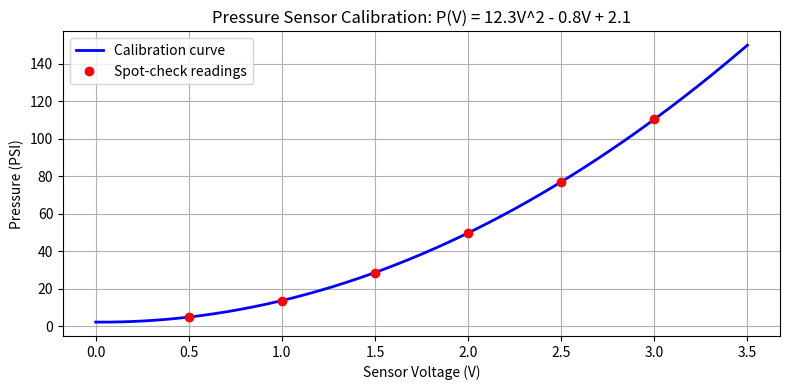

Write Python code to recreate this figure. (Note: this script raises an exception after producing the figure.)
import numpy as np
import matplotlib.pyplot as plt
from scipy.interpolate import CubicSpline

plt.rcParams['figure.figsize'] = (8, 4)
plt.rcParams['axes.grid'] = True

print('Libraries loaded. NumPy version:', np.__version__)


# Simple: represent and evaluate a polynomial
# f(x) = 3x^3 - 2x^2 + x - 5

p = np.array([3, -2, 1, -5])   # coefficients, highest power first

x0 = 2.0
y0 = np.polyval(p, x0)
print(f'f({x0}) = {y0}')
print(f'By hand: 3(8) - 2(4) + 2 - 5 = {3*8 - 2*4 + 2 - 5}')

x_vals = np.array([0.0, 1.0, 2.0, 3.0])
y_vals = np.polyval(p, x_vals)
print()
print('x       f(x)')
for x, y in zip(x_vals, y_vals):
    print(f'{x:.1f}     {y:.1f}')


# Engineering: pressure sensor calibration polynomial
# Lab calibration:  P(V) = 12.3*V^2 - 0.8*V + 2.1  [PSI from Volts]

cal = np.array([12.3, -0.8, 2.1])   # [a2, a1, a0]

voltages  = np.array([0.5, 1.0, 1.5, 2.0, 2.5, 3.0])
pressures = np.polyval(cal, voltages)

print('Voltage (V)   Pressure (PSI)')
print('-' * 30)
for V, P in zip(voltages, pressures):
    print(f'  {V:.1f}             {P:.2f}')

x_fine = np.linspace(0, 3.5, 200)
y_fine = np.polyval(cal, x_fine)
plt.figure()
plt.plot(x_fine, y_fine, 'b-', linewidth=2, label='Calibration curve')
plt.plot(voltages, pressures, 'ro', markersize=6, label='Spot-check readings')
plt.xlabel('Sensor Voltage (V)'); plt.ylabel('Pressure (PSI)')
plt.title('Pressure Sensor Calibration: P(V) = 12.3V^2 - 0.8V + 2.1')
plt.legend(); plt.tight_layout(); plt.show()


# YOUR TURN — polyval
# Fill in the blanks

# 1. Store the polynomial Q(V) = 5.2*V^2 + 1.3*V - 0.4
q_cal = np.array([_____, _____, _____])   # [a2, a1, a0]

# 2. Evaluate at these voltages
v_test = np.array([1.0, 1.5, 2.0, 2.5])
q_test = np.polyval(_____, _____)

# 3. Print table
print('Voltage (V)   Flow (L/min)')
for V, Q in zip(v_test, q_test):
    print(f'  {V:.1f}           {Q:.2f}')

# 4. Plot
v_fine = np.linspace(0, 3, 200)
plt.figure()
plt.plot(v_fine, np.polyval(q_cal, v_fine), 'g-', linewidth=2)
plt.xlabel('Voltage (V)'); plt.ylabel('Flow Rate (L/min)')
plt.title('Flow Meter Calibration Curve')
plt.tight_layout(); plt.show()


# Simple: roots of a quadratic
# x^2 - 2x - 3 = 0  -->  (x-3)(x+1) = 0  -->  roots at x=3 and x=-1

p_quad = np.array([1, -2, -3])
roots = np.roots(p_quad)
print('Quadratic roots:', roots)
print('Check: f(3) =', np.polyval(p_quad, 3))
print('Check: f(-1) =', np.polyval(p_quad, -1))


# Engineering: find when two temperature profiles cross
# Profile A (cooling): T_A(t) = -0.5*t^2 + 2*t + 80
# Profile B (heating): T_B(t) =  0.3*t^2 +   t + 40

pA = np.array([-0.5, 2.0, 80.0])
pB = np.array([ 0.3, 1.0, 40.0])

p_diff = pA - pB
print('Difference polynomial coefficients:', p_diff)

crossings = np.roots(p_diff)
print('Crossings (t values):', crossings)

real_crossings = [r.real for r in crossings if abs(r.imag) < 1e-9 and r.real > 0]
print('Physical crossing times (t > 0):', [f'{t:.2f} s' for t in real_crossings])

t = np.linspace(0, 12, 200)
plt.figure()
plt.plot(t, np.polyval(pA, t), 'b-', label='Profile A (cooling)')
plt.plot(t, np.polyval(pB, t), 'r-', label='Profile B (heating)')
for tc in real_crossings:
    plt.axvline(tc, color='k', linestyle='--', label=f'Crossing at t={tc:.2f} s')
plt.xlabel('Time (s)'); plt.ylabel('Temperature (C)')
plt.title('Temperature Profile Crossings')
plt.legend(); plt.tight_layout(); plt.show()


# YOUR TURN — roots
# Signal A: V_A(t) = -t^2 + 6t + 2
# Signal B: V_B(t) =  t^2 - 2t + 10

# 1. Store polynomials
pVA = np.array([_____, _____, _____])
pVB = np.array([_____, _____, _____])

# 2. Difference polynomial
p_diff = _____ - _____

# 3. Find roots
crossings = np.roots(_____)
print('All roots:', crossings)

# 4. Keep real, positive roots
real_cross = [r.real for r in crossings if abs(r.imag) < 1e-9 and r.real > 0]
print('Crossing times:', real_cross)

# 5. Plot
t = np.linspace(0, 6, 200)
plt.figure()
plt.plot(t, np.polyval(pVA, t), 'b-', label='Signal A')
plt.plot(t, np.polyval(pVB, t), 'r-', label='Signal B')
for tc in real_cross:
    plt.axvline(tc, color='k', linestyle='--', label=f't = {tc:.2f} s')
plt.xlabel('Time (s)'); plt.ylabel('Voltage (V)')
plt.title('Signal Crossing'); plt.legend(); plt.tight_layout(); plt.show()


# Simple: polynomial multiplication
# (x + 2)(x^2 - x + 3) = x^3 + x^2 + x + 6

p1 = np.array([1, 2])
p2 = np.array([1, -1, 3])

product = np.polymul(p1, p2)
print('Product coefficients:', product)
# Expected: [1, 1, 1, 6]


# Engineering: derivative of position gives velocity
# Piston position (mm): x(t) = -0.5*t^3 + 3*t^2 + 2*t + 10

pos_poly = np.array([-0.5, 3.0, 2.0, 10.0])
vel_poly = np.polyder(pos_poly)
print('Position polynomial:', pos_poly)
print('Velocity polynomial:', vel_poly)

t_vals = np.array([0.0, 1.0, 2.0, 3.0, 4.0])
pos = np.polyval(pos_poly, t_vals)
vel = np.polyval(vel_poly, t_vals)

print()
print(f"{'Time (s)':<10} {'Position (mm)':<16} {'Velocity (mm/s)'}")
print('-' * 40)
for t, x, v in zip(t_vals, pos, vel):
    print(f'{t:<10.1f} {x:<16.2f} {v:.2f}')

t_fine = np.linspace(0, 4, 200)
fig, (ax1, ax2) = plt.subplots(1, 2)
ax1.plot(t_fine, np.polyval(pos_poly, t_fine), 'b-')
ax1.set_xlabel('Time (s)'); ax1.set_ylabel('Position (mm)'); ax1.set_title('Position x(t)')
ax2.plot(t_fine, np.polyval(vel_poly, t_fine), 'r-')
ax2.set_xlabel('Time (s)'); ax2.set_ylabel('Velocity (mm/s)'); ax2.set_title('Velocity v(t) = dx/dt')
plt.tight_layout(); plt.show()


# YOUR TURN — polyder
# theta(t) = -2t^3 + 9t^2 + 3t + 0

# 1. Store the polynomial
theta_poly = np.array([_____, _____, _____, _____])

# 2. Angular velocity: omega = d(theta)/dt
omega_poly = np.polyder(_____)

# 3. Angular acceleration: alpha = d(omega)/dt
alpha_poly = np.polyder(_____)

print('theta(t):', theta_poly)
print('omega(t):', omega_poly)
print('alpha(t):', alpha_poly)

# 4. Evaluate at t = 0, 1, 2, 3
t_vals = np.array([0., 1., 2., 3.])
print()
print(f"{'t (s)':<8} {'theta (deg)':<14} {'omega (deg/s)':<16} {'alpha (deg/s^2)'}")
print('-' * 55)
for t in t_vals:
    th = np.polyval(theta_poly, t)
    om = np.polyval(omega_poly, t)
    al = np.polyval(alpha_poly, t)
    print(f'{t:<8.0f} {th:<14.2f} {om:<16.2f} {al:.2f}')

# 5. Plot
t_fine = np.linspace(0, 3, 200)
fig, (ax1, ax2) = plt.subplots(1, 2)
ax1.plot(t_fine, np.polyval(theta_poly, t_fine), 'b-')
ax1.set_xlabel('Time (s)'); ax1.set_ylabel('Angle (deg)'); ax1.set_title('Position theta(t)')
ax2.plot(t_fine, np.polyval(omega_poly, t_fine), 'r-')
ax2.set_xlabel('Time (s)'); ax2.set_ylabel('Ang. Velocity (deg/s)'); ax2.set_title('Velocity omega(t)')
plt.tight_layout(); plt.show()


# Simple: fit a straight line to 5 data points
x = np.array([1.0, 2.0, 3.0, 4.0, 5.0])
y = np.array([2.1, 3.9, 6.2, 7.8, 10.1])

coeffs = np.polyfit(x, y, 1)
print('Coefficients [m, b]:', coeffs)
print(f'Line equation: y = {coeffs[0]:.3f}*x + {coeffs[1]:.3f}')

x_fine = np.linspace(0.5, 5.5, 100)
plt.figure()
plt.plot(x, y, 'ko', markersize=8, label='Data points')
plt.plot(x_fine, np.polyval(coeffs, x_fine), 'b-', label='Linear fit')
plt.xlabel('x'); plt.ylabel('y')
plt.title('Linear Curve Fit')
plt.legend(); plt.tight_layout(); plt.show()


# Engineering: temperature vs. time during motor warm-up
time_min  = np.array([0., 10., 20., 30., 40., 50., 60., 70., 80.])
temp_degC = np.array([22., 35., 50., 64., 74., 83., 89., 94., 97.])

c1 = np.polyfit(time_min, temp_degC, 1)
c2 = np.polyfit(time_min, temp_degC, 2)

print('Linear fit:    y =', f'{c1[0]:.4f}*t + {c1[1]:.4f}')
print('Quadratic fit: y =', f'{c2[0]:.6f}*t^2 + {c2[1]:.4f}*t + {c2[2]:.4f}')

t_fine = np.linspace(-5, 90, 300)
plt.figure()
plt.plot(time_min, temp_degC, 'ko', markersize=8, label='Measured data')
plt.plot(t_fine, np.polyval(c1, t_fine), 'b--', label='Linear fit (deg 1)')
plt.plot(t_fine, np.polyval(c2, t_fine), 'r-',  label='Quadratic fit (deg 2)')
plt.xlabel('Time (min)'); plt.ylabel('Temperature (C)')
plt.title('Motor Warm-Up: Temperature vs. Time')
plt.legend(); plt.tight_layout(); plt.show()


# YOUR TURN — polyfit
x_mm = np.array([0., 2., 4., 6., 8., 10.])
F_N  = np.array([0., 18., 41., 58., 79., 102.])

# 2. Fit degree-1 polynomial
c = np.polyfit(_____, _____, _____)
k = c[0]   # spring constant (N/mm)
print(f'Spring constant k = {k:.2f} N/mm')

# 4. Predict at x = 5 and x = 9
for x_pred in [5.0, 9.0]:
    F_pred = np.polyval(c, x_pred)
    print(f'Predicted F at x={x_pred} mm: {F_pred:.1f} N')

# 5. Plot
x_fine = np.linspace(0, 11, 200)
plt.figure()
plt.plot(x_mm, F_N, 'ko', markersize=8, label='Test data')
plt.plot(x_fine, np.polyval(c, x_fine), 'b-', linewidth=2,
         label=f'Linear fit: F = {k:.2f}*x')
plt.xlabel('Displacement (mm)'); plt.ylabel('Force (N)')
plt.title('Spring Compression Test')
plt.legend(); plt.tight_layout(); plt.show()


# Simple: compute and plot residuals
x = np.array([1., 2., 3., 4., 5.])
y = np.array([2.1, 3.9, 6.2, 7.8, 10.1])

coeffs = np.polyfit(x, y, 1)
y_fit  = np.polyval(coeffs, x)
resid  = y - y_fit

print('Residuals:', resid.round(3))
ss_res = np.sum(resid**2)
ss_tot = np.sum((y - y.mean())**2)
r2 = 1 - ss_res / ss_tot
print(f'R^2 = {r2:.4f}')

fig, (ax1, ax2) = plt.subplots(1, 2, figsize=(10, 4))
x_fine = np.linspace(0.5, 5.5, 100)
ax1.plot(x, y, 'ko', markersize=8, label='Data')
ax1.plot(x_fine, np.polyval(coeffs, x_fine), 'b-', label='Fit')
for xi, yi, ri in zip(x, y, resid):
    ax1.plot([xi, xi], [yi, yi-ri], 'r-', linewidth=2)
ax1.set_title(f'Fit (R^2 = {r2:.4f})'); ax1.legend()
ax2.stem(x, resid); ax2.axhline(0, color='k')
ax2.set_xlabel('x'); ax2.set_ylabel('Residual')
ax2.set_title('Residuals (random = good fit)')
plt.tight_layout(); plt.show()


# Engineering: compare residuals for linear vs. quadratic fit
time_min  = np.array([0., 10., 20., 30., 40., 50., 60., 70., 80.])
temp_degC = np.array([22., 35., 50., 64., 74., 83., 89., 94., 97.])

c1 = np.polyfit(time_min, temp_degC, 1)
c2 = np.polyfit(time_min, temp_degC, 2)
r1 = temp_degC - np.polyval(c1, time_min)
r2 = temp_degC - np.polyval(c2, time_min)

def r_squared(y, y_fit):
    ss_res = np.sum((y - y_fit)**2)
    ss_tot = np.sum((y - y.mean())**2)
    return 1 - ss_res / ss_tot

r2_1 = r_squared(temp_degC, np.polyval(c1, time_min))
r2_2 = r_squared(temp_degC, np.polyval(c2, time_min))

print(f'Linear fit    R^2 = {r2_1:.4f}   max residual = {abs(r1).max():.2f} C')
print(f'Quadratic fit R^2 = {r2_2:.4f}   max residual = {abs(r2).max():.2f} C')

fig, (ax1, ax2) = plt.subplots(1, 2, figsize=(10, 4))
ax1.stem(time_min, r1, linefmt='b-', markerfmt='bo')
ax1.axhline(0, color='k')
ax1.set_title(f'Linear residuals  (R^2={r2_1:.3f})')
ax1.set_xlabel('Time (min)'); ax1.set_ylabel('Residual (C)')
ax2.stem(time_min, r2, linefmt='r-', markerfmt='ro')
ax2.axhline(0, color='k')
ax2.set_title(f'Quadratic residuals  (R^2={r2_2:.3f})')
ax2.set_xlabel('Time (min)'); ax2.set_ylabel('Residual (C)')
plt.tight_layout(); plt.show()
print('Observation: linear residuals show a curved PATTERN -> degree 2 fits better.')


# YOUR TURN — residuals
x_mm = np.array([0., 2., 4., 6., 8., 10.])
F_N  = np.array([0., 18., 41., 58., 79., 102.])

# Fit degree 1 and degree 2
c1 = np.polyfit(x_mm, F_N, 1)
c2 = np.polyfit(x_mm, F_N, 2)

# Residuals
resid1 = F_N - np.polyval(c1, x_mm)
resid2 = F_N - np.polyval(c2, x_mm)

# R^2
def r_squared(y, y_fit):
    return 1 - np.sum((y - y_fit)**2) / np.sum((y - y.mean())**2)

r2_1 = r_squared(F_N, np.polyval(c1, x_mm))
r2_2 = r_squared(F_N, np.polyval(c2, x_mm))

print(f'Degree 1: R^2 = {r2_1:.4f}')
print(f'Degree 2: R^2 = {r2_2:.4f}')

# Plot residuals side by side
fig, (ax1, ax2) = plt.subplots(1, 2, figsize=(10, 4))
ax1.stem(x_mm, resid1, linefmt='b-', markerfmt='bo')
ax1.axhline(0, color='k')
ax1.set_title(f'Deg 1 residuals  R^2={r2_1:.3f}')
ax1.set_xlabel('x (mm)'); ax1.set_ylabel('Residual (N)')

ax2.stem(x_mm, resid2, linefmt='r-', markerfmt='ro')
ax2.axhline(0, color='k')
ax2.set_title(f'Deg 2 residuals  R^2={r2_2:.3f}')
ax2.set_xlabel('x (mm)'); ax2.set_ylabel('Residual (N)')

plt.tight_layout(); plt.show()
# Which is better? Write your conclusion here:
# ANSWER:


# Overfitting demo: degree 1, 2, and 6 on 7 data points
x7 = np.array([0.9, 1.5, 3.0, 4.0, 6.0, 8.0, 9.5])
y7 = np.array([0.9, 1.5, 2.5, 3.0, 3.8, 4.5, 4.8])

x_fine = np.linspace(0.5, 10, 300)
fig, axes = plt.subplots(1, 3, figsize=(14, 4))

for ax, deg, color in zip(axes, [1, 2, 6], ['b', 'g', 'r']):
    c = np.polyfit(x7, y7, deg)
    y_fit = np.polyval(c, x7)
    r2 = 1 - np.sum((y7-y_fit)**2) / np.sum((y7-y7.mean())**2)
    ax.plot(x7, y7, 'ko', markersize=8, label='Data')
    ax.plot(x_fine, np.polyval(c, x_fine), color=color, linewidth=2,
            label=f'Deg {deg}  R^2={r2:.3f}')
    ax.set_ylim(-1, 7)
    ax.set_title(f'Degree {deg}  (R^2={r2:.3f})')
    ax.set_xlabel('x'); ax.set_ylabel('y')
    ax.legend(fontsize=8); ax.grid(True)

plt.suptitle('Underfitting vs. Good fit vs. Overfitting')
plt.tight_layout(); plt.show()
print('Degree 2 captures the trend without chasing noise.')
print('Degree 6 passes through every point but wiggles wildly between them.')


# YOUR TURN — choosing degree
load_kN  = np.array([10., 20., 30., 40., 50., 60., 70.])
defl_mm  = np.array([2.1, 4.3, 6.8, 9.0, 11.4, 14.2, 16.5])

x_fine = np.linspace(5, 75, 300)
plt.figure()
plt.plot(load_kN, defl_mm, 'ko', markersize=10, label='Data', zorder=5)

for deg, color, ls in zip([1, 2, 3], ['b', 'g', 'r'], ['-', '--', ':']):
    c = np.polyfit(load_kN, defl_mm, deg)
    y_fit = np.polyval(c, load_kN)
    r2 = 1 - np.sum((defl_mm - y_fit)**2) / np.sum((defl_mm - defl_mm.mean())**2)
    print(f'Degree {deg}: R^2 = {r2:.4f}')
    plt.plot(x_fine, np.polyval(c, x_fine), color=color, linestyle=ls,
             linewidth=2, label=f'Deg {deg}  R^2={r2:.3f}')

plt.xlabel('Load (kN)'); plt.ylabel('Deflection (mm)')
plt.title('Bridge Deflection: Choosing Polynomial Degree')
plt.legend(); plt.tight_layout(); plt.show()

# ANSWER: Which degree is best and why?
# ANSWER:


# Simple: fit y = b * exp(m*x)
x_exp = np.array([0., 1., 2., 3., 4., 5.])
y_exp = np.array([2.0, 3.3, 5.4, 8.9, 14.7, 24.2])

ln_y   = np.log(y_exp)
coeffs = np.polyfit(x_exp, ln_y, 1)
m = coeffs[0]
b = np.exp(coeffs[1])
print(f'Fitted model: y = {b:.3f} * exp({m:.3f} * x)')

x_fine = np.linspace(-0.2, 5.5, 200)
y_fine = b * np.exp(m * x_fine)
plt.figure()
plt.plot(x_exp, y_exp, 'ko', markersize=8, label='Data')
plt.plot(x_fine, y_fine, 'r-', linewidth=2, label=f'Fit: y = {b:.2f}*exp({m:.2f}*x)')
plt.xlabel('x'); plt.ylabel('y')
plt.title('Exponential Curve Fit')
plt.legend(); plt.tight_layout(); plt.show()


# Engineering: bacterial growth — find doubling time
time_min = np.array([0., 20., 40., 60., 80., 100., 120.])
OD       = np.array([0.05, 0.09, 0.17, 0.31, 0.58, 1.07, 1.98])

ln_OD  = np.log(OD)
coeffs = np.polyfit(time_min, ln_OD, 1)
k      = coeffs[0]
OD0    = np.exp(coeffs[1])
doubling_time = np.log(2) / k

print(f'Fitted model : OD(t) = {OD0:.4f} * exp({k:.4f} * t)')
print(f'Doubling time: {doubling_time:.1f} minutes')
print(f'Predicted OD at t=150 min: {OD0 * np.exp(k * 150):.3f}')

t_fine = np.linspace(0, 150, 300)
plt.figure()
plt.plot(time_min, OD, 'ko', markersize=8, label='Measured OD')
plt.plot(t_fine, OD0 * np.exp(k * t_fine), 'g-', linewidth=2,
         label=f'Exp fit (doubling={doubling_time:.0f} min)')
plt.xlabel('Time (min)'); plt.ylabel('Optical Density')
plt.title('Bacterial Growth: Exponential Curve Fit')
plt.legend(); plt.tight_layout(); plt.show()


# YOUR TURN — exponential fit
time_s = np.array([0., 1., 2., 3., 4., 5.])
volt_V = np.array([9.0, 6.1, 4.1, 2.7, 1.8, 1.2])

# 1. Take ln
ln_V = np.log(_____)

# 2. Fit degree-1 polynomial
coeffs = np.polyfit(_____, _____, 1)

# 3. Extract V0 and tau
V0  = np.exp(coeffs[1])
tau = -1.0 / coeffs[0]

print(f'V0  = {V0:.2f} V')
print(f'tau = {tau:.2f} s')

# 5. Plot
t_fine = np.linspace(0, 6, 200)
V_fit  = V0 * np.exp(-t_fine / tau)

plt.figure()
plt.plot(time_s, volt_V, 'ko', markersize=8, label='Measured')
plt.plot(t_fine, V_fit, 'b-', linewidth=2, label=f'Fit: V0={V0:.1f}V, tau={tau:.1f}s')
plt.xlabel('Time (s)'); plt.ylabel('Voltage (V)')
plt.title('Capacitor Discharge')
plt.legend(); plt.tight_layout(); plt.show()


# Simple: interpolate between 5 known points
x_data = np.array([0., 1., 2., 3., 4.])
y_data = np.array([0., 1., 4., 9., 16.])

xi_values = np.array([0.5, 1.5, 2.5, 3.5])
yi_values = np.interp(xi_values, x_data, y_data)

print('xi      yi (interpolated)   y_exact (x^2)')
for xi, yi in zip(xi_values, yi_values):
    print(f'{xi:.1f}     {yi:.2f}                {xi**2:.2f}')

plt.figure()
plt.plot(x_data, y_data, 'ko', markersize=10, label='Known data')
plt.plot(x_data, y_data, 'k--', linewidth=1, alpha=0.4)
plt.plot(xi_values, yi_values, 'r^', markersize=10, label='Interpolated')
plt.xlabel('x'); plt.ylabel('y')
plt.title('Linear Interpolation with np.interp')
plt.legend(); plt.tight_layout(); plt.show()


# Engineering: Type-K thermocouple lookup table
voltage_mV = np.array([0.00, 2.02, 4.10, 6.13, 8.14, 10.15, 12.13, 14.11, 16.04])
temp_C     = np.array([  0.,  50., 100., 150., 200.,  250.,  300.,  350.,  400.])

field_mV = np.array([1.5, 5.2, 9.0, 11.0, 15.6])
field_C  = np.interp(field_mV, voltage_mV, temp_C)

print('Thermocouple Readings')
print(f"{'Voltage (mV)':<15} {'Temperature (C)'}")
print('-' * 32)
for mV, C in zip(field_mV, field_C):
    print(f'{mV:<15.1f} {C:.1f}')

mV_fine = np.linspace(0, 16, 300)
C_fine  = np.interp(mV_fine, voltage_mV, temp_C)
plt.figure()
plt.plot(voltage_mV, temp_C, 'ks', markersize=8, label='Datasheet table')
plt.plot(mV_fine, C_fine, 'b-', linewidth=1.5, label='Linear interpolation')
plt.plot(field_mV, field_C, 'r^', markersize=10, label='Field readings')
plt.xlabel('Thermocouple Voltage (mV)'); plt.ylabel('Temperature (C)')
plt.title('Type-K Thermocouple Lookup')
plt.legend(); plt.tight_layout(); plt.show()


# YOUR TURN — np.interp
flow_gpm = np.array([0., 20., 40., 60., 80., 100., 120.])
eff_pct  = np.array([0., 45., 68., 78., 72.,  55.,  30.])

# 2. Interpolate at these operating points
query_flow = np.array([30., 50., 70., 90.])
query_eff  = np.interp(_____, _____, _____)

# 3. Print table
print(f"{'Flow (GPM)':<13} {'Efficiency (%)'}")
print('-' * 28)
for Q, e in zip(query_flow, query_eff):
    print(f'{Q:<13.0f} {e:.1f}')

# 4. Plot
flow_fine = np.linspace(0, 120, 300)
eff_fine  = np.interp(flow_fine, flow_gpm, eff_pct)
plt.figure()
plt.plot(flow_gpm, eff_pct, 'ks', markersize=8, label='Datasheet')
plt.plot(flow_fine, eff_fine, 'b-', label='Interpolated curve')
plt.plot(query_flow, query_eff, 'r^', markersize=10, label='Operating points')
plt.xlabel('Flow Rate (GPM)'); plt.ylabel('Efficiency (%)')
plt.title('Pump Efficiency Curve')
plt.legend(); plt.tight_layout(); plt.show()

# 5. Peak efficiency
best_idx = np.argmax(eff_pct)
print(f'Peak efficiency {eff_pct[best_idx]}% at {flow_gpm[best_idx]} GPM')


# Simple: compare linear vs. cubic spline
x_data = np.array([0., 1., 2., 3., 4., 5.])
y_data = np.array([0., 0.8, 0.9, 0.1, -0.8, -1.0])

cs = CubicSpline(x_data, y_data)
x_fine = np.linspace(0, 5, 300)

plt.figure()
plt.plot(x_data, y_data, 'ko', markersize=10, label='Data points', zorder=5)
plt.plot(x_fine, np.interp(x_fine, x_data, y_data), 'b--', linewidth=2,
         label='Linear interp (sharp corners)')
plt.plot(x_fine, cs(x_fine), 'r-', linewidth=2, label='Cubic spline (smooth)')
plt.xlabel('x'); plt.ylabel('y')
plt.title('Linear vs. Cubic Spline Interpolation')
plt.legend(); plt.tight_layout(); plt.show()


# Engineering: pipe velocity profile and flow rate
r = np.array([0., 1., 2., 3., 4., 5., 6.])   # cm from centre
v = np.array([3.0, 2.9, 2.7, 2.3, 1.7, 0.8, 0.0])   # m/s

cs_v = CubicSpline(r, v)
r_fine = np.linspace(0, 6, 300)
v_fine = cs_v(r_fine)

Q = cs_v.integrate(0, 6) * 2 * np.pi
print(f'Flow rate Q = {Q:.4f}  m/s·cm^2  =  {Q*1e-4:.6f}  m^3/s')

plt.figure()
plt.plot(r, v, 'ko', markersize=10, label='Measured', zorder=5)
plt.plot(r_fine, v_fine, 'b-', linewidth=2, label='Cubic spline')
plt.fill_between(r_fine, v_fine, alpha=0.2, label='Area ~ Q')
plt.xlabel('Radius (cm)'); plt.ylabel('Velocity (m/s)')
plt.title('Pipe Velocity Profile (Cubic Spline)')
plt.legend(); plt.tight_layout(); plt.show()


# YOUR TURN — CubicSpline
x_pos = np.array([0., 1., 2., 3., 4., 5.])
y_def = np.array([0.0, 3.2, 8.5, 10.1, 7.8, 0.0])

# 1. Build cubic spline
cs_beam = CubicSpline(_____, _____)

# 2. Find maximum deflection
x_fine = np.linspace(0, 5, 500)
y_fine = cs_beam(x_fine)

max_idx  = np.argmax(y_fine)
max_x    = x_fine[max_idx]
max_defl = y_fine[max_idx]
print(f'Maximum deflection: {max_defl:.2f} mm at x = {max_x:.2f} m')

# 3. Estimate at specific positions
for x_query in [2.5, 3.7]:
    print(f'Deflection at x={x_query} m: {cs_beam(x_query):.2f} mm')

# 4 & 5. Plot spline and linear interpolation
plt.figure()
plt.plot(x_pos, y_def, 'ko', markersize=10, label='Measured', zorder=5)
plt.plot(x_fine, np.interp(x_fine, x_pos, y_def), 'b--', linewidth=2, label='Linear interp')
plt.plot(x_fine, y_fine, 'r-', linewidth=2, label='Cubic spline')
plt.plot(max_x, max_defl, 'r*', markersize=14, label=f'Max = {max_defl:.1f} mm at {max_x:.1f} m')
plt.xlabel('Position (m)'); plt.ylabel('Deflection (mm)')
plt.title('Beam Deflection Profile')
plt.legend(); plt.tight_layout(); plt.show()


# Compare extrapolation of all three methods
x_data = np.array([2., 4., 6., 8., 10., 12.])
y_data = np.array([63., 70., 77., 82., 86., 89.])

c2 = np.polyfit(x_data, y_data, 2)
cs = CubicSpline(x_data, y_data)
x_ext = np.linspace(0, 16, 300)

plt.figure(figsize=(10, 4))
plt.plot(x_data, y_data, 'ko', markersize=10, label='Data', zorder=5)
plt.plot(x_ext, np.interp(x_ext, x_data, y_data), 'b-',  linewidth=2, label='np.interp (clamps)')
plt.plot(x_ext, np.polyval(c2, x_ext),              'g--', linewidth=2, label='polyfit deg 2')
plt.plot(x_ext, cs(x_ext),                           'r:', linewidth=2, label='CubicSpline')
plt.axvline(x_data[0],  color='gray', linestyle='--', alpha=0.5)
plt.axvline(x_data[-1], color='gray', linestyle='--', alpha=0.5, label='Data range')
plt.xlabel('Hour of Day'); plt.ylabel('Temperature (C)')
plt.title('Extrapolation: Three Methods Compared')
plt.legend(fontsize=9); plt.tight_layout(); plt.show()
print('np.interp: safe but flat outside the range.')
print('polyfit:   reasonable small extrapolation for smooth data.')
print('CubicSpline: can diverge quickly outside the data range.')


# YOUR TURN — extrapolation
x_pos = np.array([0., 1., 2., 3., 4., 5.])
y_def = np.array([0.0, 3.2, 8.5, 10.1, 7.8, 0.0])

# Fit polynomial and spline
c4      = np.polyfit(x_pos, y_def, 4)
cs_beam = CubicSpline(x_pos, y_def)

# Extended range (beyond data)
x_ext = np.linspace(-1, 6, 300)

plt.figure(figsize=(10, 4))
plt.plot(x_pos, y_def, 'ko', markersize=10, label='Data', zorder=5)
plt.plot(x_ext, np.interp(x_ext, x_pos, y_def), 'b-',  linewidth=2, label='np.interp')
plt.plot(x_ext, np.polyval(c4, x_ext),            'g--', linewidth=2, label='polyfit deg 4')
plt.plot(x_ext, cs_beam(x_ext),                    'r:', linewidth=2, label='CubicSpline')
plt.axvline(x_pos[0],  color='gray', linestyle='--', alpha=0.5)
plt.axvline(x_pos[-1], color='gray', linestyle='--', alpha=0.5, label='Data range')
plt.xlabel('Position (m)'); plt.ylabel('Deflection (mm)')
plt.title('Beam Deflection: Extrapolation Comparison')
plt.legend(fontsize=9); plt.tight_layout(); plt.show()

# ANSWER: Which method is most reasonable outside the data and why?
# ANSWER:


speed_rpm = np.array([1000., 1500., 2000., 2500., 3000.])
flow_gpm  = np.array([  12.,   25.,   45.,   72.,  105.])

c = np.polyfit(speed_rpm, flow_gpm, 2)
print(f'Pump curve: Q = {c[0]:.2e}*N^2 + {c[1]:.4f}*N + {c[2]:.3f}')

query_speeds = np.array([1200., 1750., 2250., 2800.])
query_flows  = np.polyval(c, query_speeds)

print()
print(f"{'Speed (RPM)':<14} {'Flow (GPM)'}")
print('-' * 28)
for N, Q in zip(query_speeds, query_flows):
    print(f'{N:<14.0f} {Q:.1f}')

y_fit = np.polyval(c, speed_rpm)
r2 = 1 - np.sum((flow_gpm-y_fit)**2) / np.sum((flow_gpm-flow_gpm.mean())**2)
print(f'R^2 = {r2:.4f}')

N_fine = np.linspace(800, 3200, 300)
plt.figure()
plt.plot(speed_rpm, flow_gpm, 'ko', markersize=10, label='Test data')
plt.plot(N_fine, np.polyval(c, N_fine), 'b-', linewidth=2, label=f'Polynomial fit (R^2={r2:.3f})')
plt.plot(query_speeds, query_flows, 'r^', markersize=10, label='Predicted')
plt.xlabel('Speed (RPM)'); plt.ylabel('Flow Rate (GPM)')
plt.title('Pump Performance Curve')
plt.legend(); plt.tight_layout(); plt.show()


# YOUR TURN — Pump Head Curve
speed_rpm = np.array([1000., 1500., 2000., 2500., 3000.])
head_ft   = np.array([  45.,   95.,  165.,  255.,  365.])

# 1. Fit degree-2 polynomial
c_head = np.polyfit(_____, _____, _____)
print(f'Head curve: H = {c_head[0]:.2e}*N^2 + {c_head[1]:.4f}*N + {c_head[2]:.3f}')

# 3. Predict
for N in [1800., 2700.]:
    H = np.polyval(c_head, N)
    print(f'At {N:.0f} RPM: Head = {H:.1f} ft')

# 4. Plot
N_fine = np.linspace(800, 3200, 300)
plt.figure()
plt.plot(speed_rpm, head_ft, 'ko', markersize=10, label='Test data')
plt.plot(N_fine, np.polyval(c_head, N_fine), 'b-', linewidth=2, label='Polynomial fit')
plt.xlabel('Speed (RPM)'); plt.ylabel('Head Pressure (ft)')
plt.title('Pump Head Curve')
plt.legend(); plt.tight_layout(); plt.show()


strain    = np.array([0.000, 0.001, 0.002, 0.003, 0.004, 0.005, 0.006, 0.008, 0.010])
stress_MP = np.array([  0.,  210.,  420.,  630.,  836.,  980., 1000., 1010., 1020.])

elastic_idx = strain < 0.004
c_elastic   = np.polyfit(strain[elastic_idx], stress_MP[elastic_idx], 1)
E_modulus   = c_elastic[0]

print(f'Elastic modulus E = {E_modulus:.0f} MPa  ({E_modulus/1000:.1f} GPa)')
print(f'(Typical steel: 200 GPa)')

plt.figure()
plt.plot(strain, stress_MP, 'ko-', markersize=8, label='Test data')
strain_fine = np.linspace(0, 0.004, 100)
plt.plot(strain_fine, np.polyval(c_elastic, strain_fine), 'r--', linewidth=2,
         label=f'Linear fit (E = {E_modulus/1000:.1f} GPa)')
plt.axvline(0.004, color='gray', linestyle=':', label='End of elastic region')
plt.xlabel('Strain'); plt.ylabel('Stress (MPa)')
plt.title('Steel Stress-Strain: Finding Elastic Modulus')
plt.legend(); plt.tight_layout(); plt.show()


# YOUR TURN — Elastic Modulus (Aluminum)
strain_al = np.array([0.000, 0.001, 0.002, 0.003, 0.004, 0.006, 0.008])
stress_al = np.array([  0.,   69.,  138.,  200.,  230.,  245.,  250.])

# 2. Filter to elastic region
elastic = strain_al < 0.003
c_al    = np.polyfit(strain_al[elastic], stress_al[elastic], 1)
E_al    = c_al[0]
print(f'Aluminum E = {E_al:.0f} MPa  ({E_al/1000:.1f} GPa)')

# 5. Plot
plt.figure()
plt.plot(strain_al, stress_al, 'ko-', markersize=8, label='Test data')
s_fine = np.linspace(0, 0.003, 100)
plt.plot(s_fine, np.polyval(c_al, s_fine), 'r--', linewidth=2,
         label=f'Elastic fit (E={E_al/1000:.0f} GPa)')
plt.axvline(0.003, color='gray', linestyle=':', label='End of elastic region')
plt.xlabel('Strain'); plt.ylabel('Stress (MPa)')
plt.title('Aluminum Stress-Strain')
plt.legend(); plt.tight_layout(); plt.show()


pct_open = np.array([  0.,  10.,  20.,  30.,  40.,  50.,  60.,  70.,  80.,  90., 100.])
Cv       = np.array([  0.,  0.1,  0.5,  1.8,  4.2,  8.0, 13.5, 20.0, 27.0, 34.0, 40.0])

cs_valve  = CubicSpline(pct_open, Cv)
positions = np.arange(0, 101, 1)
Cv_fine   = cs_valve(positions)

target_Cv  = 15.0
idx        = np.searchsorted(Cv_fine, target_Cv)
pct_target = positions[idx]
print(f'To get Cv = {target_Cv}, open valve to approximately {pct_target}%')

plt.figure()
plt.plot(pct_open, Cv, 'ko', markersize=10, label='Datasheet values', zorder=5)
plt.plot(positions, Cv_fine, 'b-', linewidth=2, label='Cubic spline')
plt.axhline(target_Cv, color='r', linestyle='--', label=f'Target Cv={target_Cv}')
plt.axvline(pct_target, color='r', linestyle=':')
plt.xlabel('Valve Opening (%)'); plt.ylabel('Flow Coefficient Cv')
plt.title('Control Valve Cv Curve (Cubic Spline)')
plt.legend(); plt.tight_layout(); plt.show()


# YOUR TURN — Valve Lookup
pct_open = np.array([  0.,  10.,  20.,  30.,  40.,  50.,  60.,  70.,  80.,  90., 100.])
Cv       = np.array([  0.,  0.1,  0.5,  1.8,  4.2,  8.0, 13.5, 20.0, 27.0, 34.0, 40.0])
cs_valve  = CubicSpline(pct_open, Cv)
positions = np.arange(0, 101, 1)
Cv_fine   = cs_valve(positions)

# 1 & 2. Find opening for each target Cv
print(f"{'Target Cv':<12} {'Opening (%)'}")
print('-' * 25)
for target in [5.0, 25.0, 35.0]:
    idx = np.searchsorted(Cv_fine, target)
    print(f'{target:<12.1f} {positions[idx]}')

# 3. Maximum rate of change (derivative)
dCv = cs_valve(positions, 1)   # first derivative
max_rate_idx = np.argmax(dCv)
print(f'Max dCv/d(pct) = {dCv[max_rate_idx]:.3f} at {positions[max_rate_idx]}% opening')


time_ms = np.array([0., 5., 10., 15., 20., 25., 30., 35., 40.])
volt_V  = np.array([5.0, 3.6, 2.7, 1.9, 1.4, 1.0, 0.75, 0.55, 0.40])

ln_V   = np.log(volt_V)
coeffs = np.polyfit(time_ms, ln_V, 1)
V0     = np.exp(coeffs[1])
tau    = -1.0 / coeffs[0]

print(f'Initial voltage V0 = {V0:.3f} V  (measured: {volt_V[0]:.1f} V)')
print(f'Time constant tau  = {tau:.2f} ms')
print(f'If C = 100 uF, then R = tau/C = {tau/0.1:.1f} Ohm')

t_fine = np.linspace(0, 45, 300)
V_fit  = V0 * np.exp(-t_fine / tau)
plt.figure()
plt.plot(time_ms, volt_V, 'ko', markersize=8, label='Measured')
plt.plot(t_fine, V_fit, 'b-', linewidth=2, label=f'Exp fit: tau = {tau:.1f} ms')
plt.xlabel('Time (ms)'); plt.ylabel('Voltage (V)')
plt.title('RC Circuit Discharge: Exponential Fit')
plt.legend(); plt.tight_layout(); plt.show()


# YOUR TURN — RC Circuit
time_ms2 = np.array([0., 10., 20., 30., 40., 50.])
volt_V2  = np.array([12.0, 7.9, 5.3, 3.5, 2.3, 1.5])

# 1. Fit exponential
ln_V2   = np.log(volt_V2)
coeffs2 = np.polyfit(time_ms2, ln_V2, 1)
V0_2    = np.exp(coeffs2[1])
tau_2   = -1.0 / coeffs2[0]   # ms

print(f'V0  = {V0_2:.2f} V')
print(f'tau = {tau_2:.2f} ms')

# 3. Calculate R
C_uF = 220.        # microfarads
tau_s = tau_2 / 1000.   # convert ms to s
R_ohm = tau_s / (C_uF * 1e-6)
print(f'R   = {R_ohm:.1f} Ohm')

# 4. Time until V < 1 V: t = -tau * ln(1/V0)
t_1V = -tau_2 * np.log(1.0 / V0_2)
print(f'Time to drop below 1 V: {t_1V:.1f} ms')

# 5. Plot
t_fine2 = np.linspace(0, 70, 300)
V_fit2  = V0_2 * np.exp(-t_fine2 / tau_2)
plt.figure()
plt.plot(time_ms2, volt_V2, 'ko', markersize=8, label='Measured')
plt.plot(t_fine2, V_fit2, 'b-', linewidth=2, label=f'Fit: tau={tau_2:.1f} ms')
plt.axhline(1.0, color='r', linestyle='--', label='1 V threshold')
plt.axvline(t_1V, color='r', linestyle=':')
plt.xlabel('Time (ms)'); plt.ylabel('Voltage (V)')
plt.title('RC Circuit Discharge')
plt.legend(); plt.tight_layout(); plt.show()


hour   = np.array([0., 2., 4., 6., 8., 10., 12., 14., 16., 18., 20., 22., 24.])
temp_C = np.array([14., 12., 11., 12., 16., 21., 26., 29., 28., 24., 20., 17., 14.])

c4     = np.polyfit(hour, temp_C, 4)
h_fine = np.linspace(0, 24, 1441)
T_fit  = np.polyval(c4, h_fine)

peak_idx  = np.argmax(T_fit)
peak_hour = h_fine[peak_idx]
peak_temp = T_fit[peak_idx]
print(f'Peak temperature: {peak_temp:.1f} C at {peak_hour:.1f} h ({int(peak_hour)}:{int((peak_hour%1)*60):02d})')

above_25 = h_fine[T_fit > 25.0]
if len(above_25) > 0:
    print(f'Hours above 25 C: {above_25[-1]-above_25[0]:.1f} h ({above_25[0]:.1f} to {above_25[-1]:.1f})')

plt.figure()
plt.plot(hour, temp_C, 'ko', markersize=10, label='Hourly data', zorder=5)
plt.plot(h_fine, T_fit, 'b-', linewidth=2, label='Polynomial fit (deg 4)')
plt.axhline(25, color='r', linestyle='--', alpha=0.7, label='Cooling threshold (25 C)')
plt.plot(peak_hour, peak_temp, 'r*', markersize=16,
         label=f'Peak: {peak_temp:.1f} C at {peak_hour:.1f}h')
plt.xlabel('Hour of Day (0=midnight)'); plt.ylabel('Temperature (C)')
plt.title('Daily Temperature Model — HVAC Load Analysis')
plt.legend(fontsize=9); plt.tight_layout(); plt.show()


# YOUR TURN — HVAC Analysis
hour   = np.array([0., 2., 4., 6., 8., 10., 12., 14., 16., 18., 20., 22., 24.])
temp_C = np.array([14., 12., 11., 12., 16., 21., 26., 29., 28., 24., 20., 17., 14.])

c4     = np.polyfit(hour, temp_C, 4)
h_fine = np.linspace(0, 24, 1441)   # every minute
T_fit  = np.polyval(c4, h_fine)

# 1. Temperature at specific times (convert to decimal hours first)
query_times = [6 + 30/60, 11 + 45/60, 20 + 20/60]
labels      = ['6:30 AM', '11:45 AM', '8:20 PM']
print('Temperature estimates:')
for h, label in zip(query_times, labels):
    T = np.polyval(c4, h)
    print(f'  {label}: {T:.1f} C')

# 2. Minimum temperature
min_idx   = np.argmin(T_fit)
min_hour  = h_fine[min_idx]
min_temp  = T_fit[min_idx]
print(f'Minimum: {min_temp:.1f} C at {min_hour:.1f} h ({int(min_hour)}:{int((min_hour%1)*60):02d})')

# 3. Hours below 15 C
below_15 = h_fine[T_fit < 15.0]
hours_below_15 = len(below_15) / 60.0   # each step is 1 minute = 1/60 hour
print(f'Hours below 15 C: {hours_below_15:.1f} h')

# 4. Cooling cost
above_25      = h_fine[T_fit > 25.0]
hours_cooling = len(above_25) / 60.0
cost_per_hour = 0.15
daily_cost    = hours_cooling * cost_per_hour
print(f'Hours above 25 C: {hours_cooling:.1f} h -> Daily cooling cost: ${daily_cost:.2f}')
